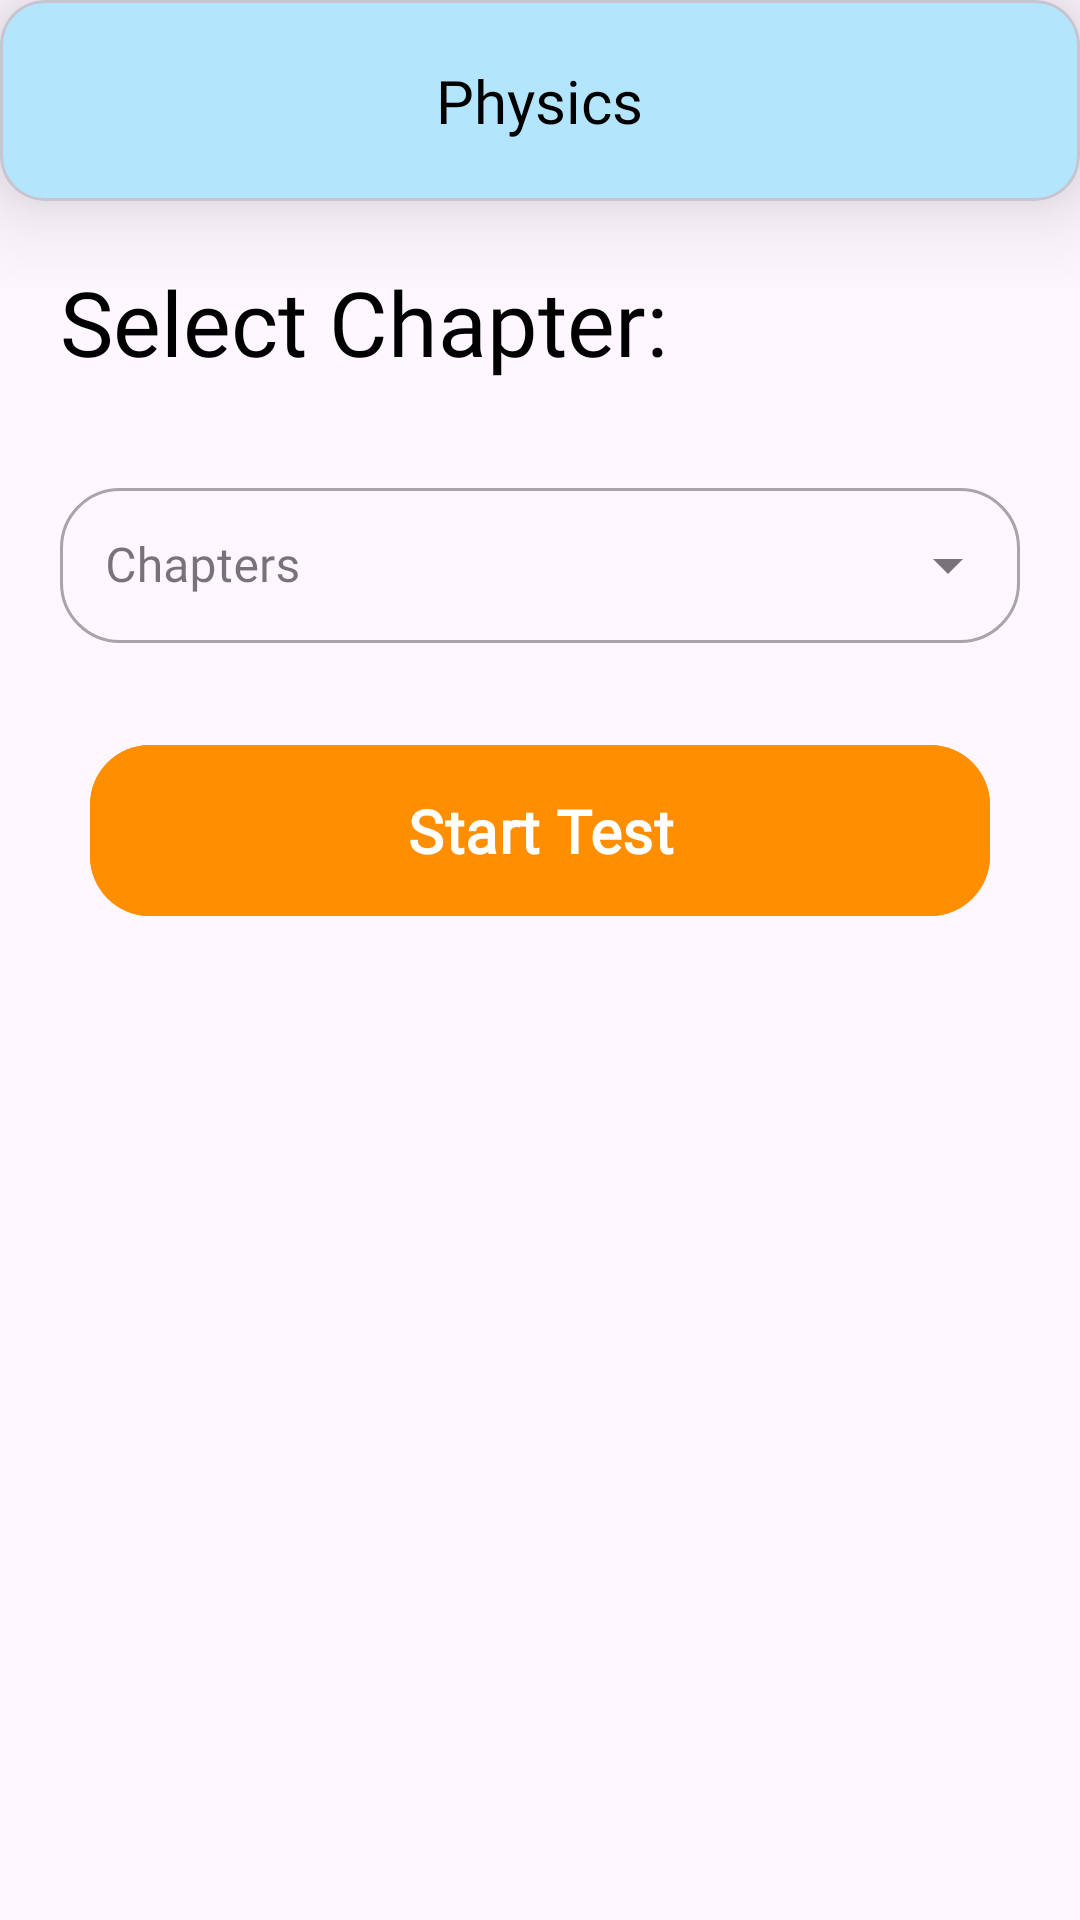

Android layout source for this screen:
<!-- AndroidManifest.xml: application theme Theme.TrackYourGyan -->
<!-- res/layout/activity_chapter_selection.xml -->
<?xml version="1.0" encoding="utf-8"?>
<RelativeLayout xmlns:android="http://schemas.android.com/apk/res/android"
    xmlns:app="http://schemas.android.com/apk/res-auto"
    xmlns:tools="http://schemas.android.com/tools"
    android:layout_width="match_parent"
    android:layout_height="match_parent"
    tools:context=".progress.ChapterSelectionActivity">
    <com.google.android.material.card.MaterialCardView
        android:layout_width="match_parent"
        android:layout_height="wrap_content"
        android:layout_alignParentTop="true"
        android:id="@+id/card_view_subject"
        android:layout_marginVertical="-10dp"
        app:cardElevation="20dp"
        app:cardCornerRadius="15dp"
        android:backgroundTint="#B3E5FC">

        <RelativeLayout
            android:layout_width="match_parent"
            android:layout_height="wrap_content"
            android:padding="20sp"
            android:gravity="center"
            android:orientation="horizontal">

            <TextView
                android:layout_width="wrap_content"
                android:layout_height="wrap_content"
                android:text="Physics"
                android:id="@+id/selected_subject"
                android:fontFamily="@font/poppins_bold"
                android:textColor="@color/black"
                android:textSize="20dp"/>


        </RelativeLayout>
    </com.google.android.material.card.MaterialCardView>

    <LinearLayout
        android:layout_width="match_parent"
        android:layout_height="match_parent"
        android:layout_below="@+id/card_view_subject"
        android:layout_centerInParent="true"
        android:orientation="vertical"
        android:padding="20dp">


        <TextView
            android:id="@+id/your_subjects_txt"
            android:layout_width="wrap_content"
            android:layout_height="wrap_content"
            android:fontFamily="@font/poppins_bold"
            android:text="Select Chapter:"
            android:textColor="@color/black"
            android:textSize="30dp" />

        <com.google.android.material.textfield.TextInputLayout

            style="@style/Widget.MaterialComponents.TextInputLayout.OutlinedBox.ExposedDropdownMenu"
            android:layout_width="match_parent"
            android:layout_height="wrap_content"
            android:layout_marginTop="30dp"
            android:layout_marginBottom="10dp"
            android:fontFamily="@font/poppins"
            android:hint="Chapters"
            app:boxCornerRadiusBottomEnd="20dp"
            app:boxCornerRadiusBottomStart="20dp"
            app:boxCornerRadiusTopEnd="20dp"
            app:boxCornerRadiusTopStart="20dp">

            <androidx.appcompat.widget.AppCompatAutoCompleteTextView
                android:id="@+id/chapters_dropdown"
                android:layout_width="match_parent"
                android:layout_height="wrap_content"
                android:editable="false"
                android:fontFamily="@font/poppins"
                android:inputType="none"
                android:padding="15dp"
                tools:ignore="SpeakableTextPresentCheck" />
        </com.google.android.material.textfield.TextInputLayout>


        <com.google.android.material.button.MaterialButton
            android:id="@+id/proceed_chapter_btn"
            android:layout_width="300dp"
            android:layout_height="wrap_content"
            android:layout_gravity="center"
            android:layout_marginVertical="20dp"
            android:backgroundTint="@color/orange"
            android:fontFamily="@font/poppins"
            android:paddingHorizontal="30dp"
            android:paddingVertical="15dp"
            android:drawableRight="@drawable/arrow_right"
            android:text="Start Test"
            android:textAllCaps="false"
            android:textSize="20sp"
            android:textStyle="bold"
            app:cornerRadius="20dp" />


    </LinearLayout>

</RelativeLayout>
<!-- resources referenced by this layout -->
<resources>
  <color name="black">#FF000000</color>
  <color name="orange">#FF8F00</color>
  <style name="Theme.TrackYourGyan" parent="Base.Theme.TrackYourGyan" />
  <style name="Base.Theme.TrackYourGyan" parent="Theme.Material3.DayNight.NoActionBar">
          
          <item name="android:statusBarColor">@color/primary_blue</item>
          
      </style>
  <color name="primary_blue">#FF004380</color>
</resources>
